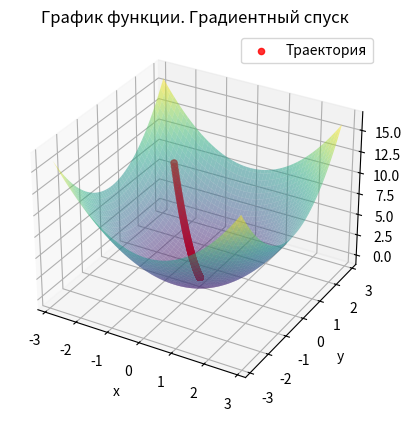
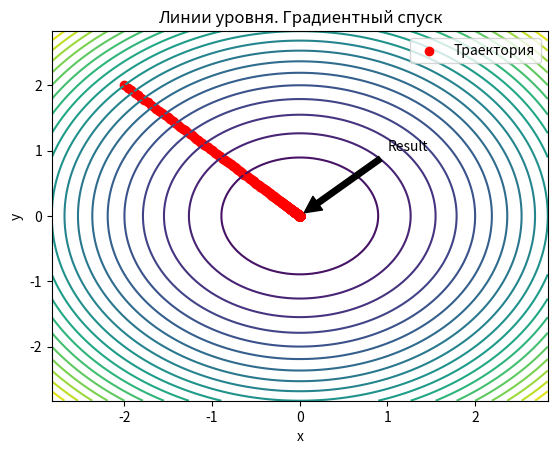
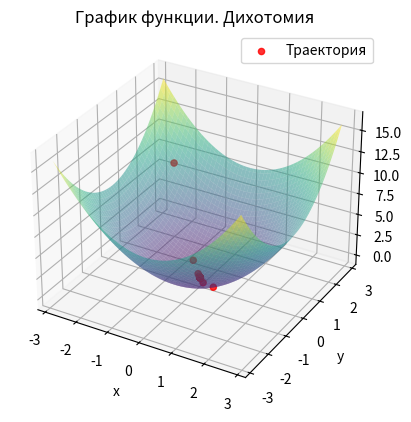
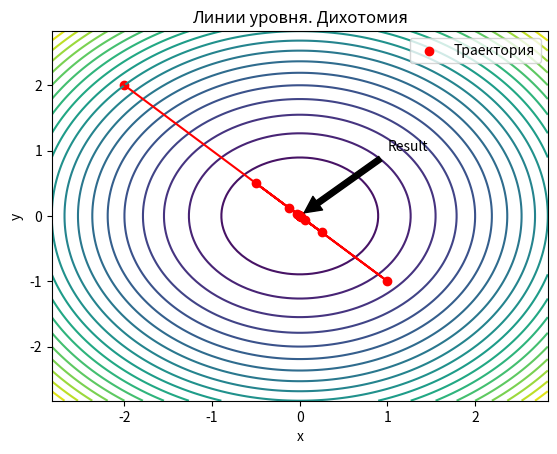
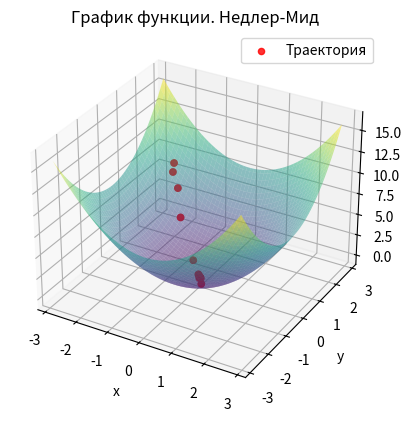
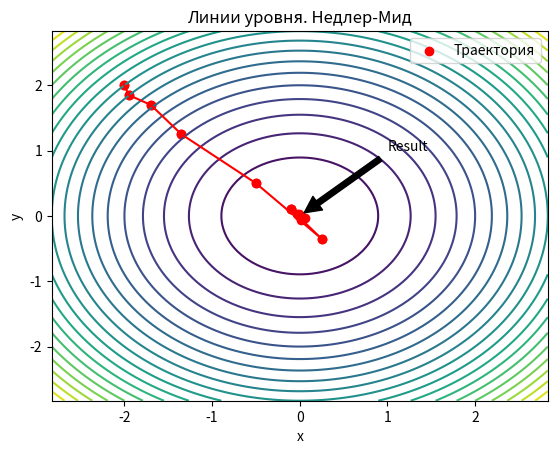
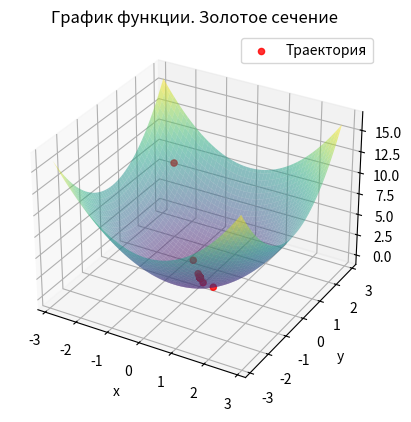
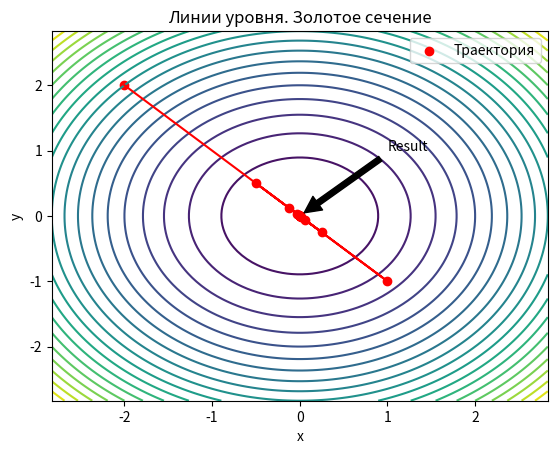

Reproduce these figures in Python, in order.
import matplotlib.pyplot as plt
import numpy as np
from scipy import optimize
from sympy import *

phi = (1 + 5 ** 0.5) / 2


# Вычисление значения функции
def fun(f, x, y):
    return f.subs([(X, x), (Y, y)]).evalf(15)


# Вычисление градиента в точке
def gradient(f, x, y):
    return (diff(f, X).subs([(X, x), (Y, y)])).evalf(15), (diff(f, Y).subs([(X, x), (Y, y)])).evalf(15)


# Условие останова
def stop_condition(x, y, prev, eps):
    return ((x - prev[0]) ** 2 + (y - prev[1]) ** 2) ** 0.5 < eps
    # abs(f(x, y) - f(prev[0], prev[1])) >= eps


# Градиентный спуск с фиксированным шагом
def gradient_descent(f, start_point, learning_rate=0.05, eps=1e-5):
    points = [(start_point[0], start_point[1])]
    counter = 0
    while True:
        grad = gradient(f, points[-1][0], points[-1][1])
        x = points[-1][0] - learning_rate * grad[0]
        y = points[-1][1] - learning_rate * grad[1]
        if stop_condition(x, y, points[-1], eps):
            break
        points.append((x, y))
        counter += 1
    return counter, points[-1], fun(f, points[-1][0], points[-1][1]), points, 0, counter


# Метод дихотомии
def dichotomy(f, x, y, grad_x, grad_y, eps=1e-5):
    func_counter = 0
    l = eps
    r = 0.5
    delta = eps / 2

    def step(rate):
        return x - rate * grad_x, y - rate * grad_y

    while not r - l < eps:
        x1 = (r + l - delta) / 2
        x2 = (r + l + delta) / 2
        if fun(f, *step(x1)) < fun(f, *step(x2)):
            r = x2
        else:
            l = x1
        func_counter += 2

    return r + l / 2, func_counter


# Градиентный спуск на основе дихотомии
def dichotomy_descent(f, start_point, eps=1e-5):
    func_counter = 0
    grad_counter = 0
    points = [(start_point[0], start_point[1])]
    counter = 0
    while True:
        grad = gradient(f, points[-1][0], points[-1][1])
        grad_counter += 1
        res = dichotomy(f, points[-1][0], points[-1][1], grad[0], grad[1], eps)
        learning_rate = res[0]
        func_counter += res[1]
        x = points[-1][0] - learning_rate * grad[0]
        y = points[-1][1] - learning_rate * grad[1]
        if stop_condition(x, y, points[-1], eps):
            break
        points.append((x, y))
        counter += 1
    return counter, points[-1], fun(f, points[-1][0], points[-1][1]), points, func_counter, grad_counter


# Метод Нелдера-Мида
def nelder_mead(f, x0, eps):
    res = optimize.minimize(f, x0, method="Nelder-Mead", options={"xatol": eps, "return_all": True})
    return res["nit"], res["x"], res["fun"], res["allvecs"], res["nfev"], 0


# Метод золотого сечения
def golden_ratio(f, x, y, grad_x, grad_y, eps=1e-5):
    func_counter = 0
    l = eps
    r = 0.5

    def step(rate):
        return x - rate * grad_x, y - rate * grad_y

    while not r - l < eps:
        delta = (r - l) / phi
        x1 = r - delta
        x2 = l + delta
        if fun(f, *step(x1)) < fun(f, *step(x2)):
            r = x2
        else:
            l = x1
        func_counter += 2

    return r + l / 2, func_counter


# Градиентный спуск на основе золотого сечения
def golden_ratio_descent(f, start_point, eps=1e-5):
    func_counter = 0
    grad_counter = 0
    points = [(start_point[0], start_point[1])]
    counter = 0
    while True:
        grad = gradient(f, points[-1][0], points[-1][1])
        grad_counter += 1
        res = golden_ratio(f, points[-1][0], points[-1][1], grad[0], grad[1], eps)
        learning_rate = res[0]
        func_counter += res[1]
        x = points[-1][0] - learning_rate * grad[0]
        y = points[-1][1] - learning_rate * grad[1]
        if stop_condition(x, y, points[-1], eps):
            break
        points.append((x, y))
        counter += 1
    return counter, points[-1], fun(f, points[-1][0], points[-1][1]), points, func_counter, grad_counter


# Вывод графика функции и её линий уровня
def draw(sym, f, Xs, Ys, name, points, counter):
    xs = [points[i][0] for i in range(counter)]
    ys = [points[i][1] for i in range(counter)]
    zs = [fun(sym, xs[i], ys[i]) for i in range(counter)]
    Zs = f(Xs, Ys)
    plt.figure()
    ax = plt.axes(projection='3d')
    ax.plot_surface(Xs, Ys, Zs, cmap='viridis', alpha=0.5)
    ax.set_xlabel('x')
    ax.set_ylabel('y')
    ax.set_zlabel('f')
    ax.scatter(xs, ys, zs, color='r', label='Траектория', alpha=0.8)
    ax.legend()
    plt.title("График функции. " + name)
    plt.show()
    plt.figure()
    plt.contour(Xs, Ys, Zs, levels=20, cmap='viridis')
    plt.plot(xs, ys, color='r')
    plt.scatter(xs, ys, color='r', label='Траектория')
    plt.annotate('Result', xy=(xs[-1], ys[-1]), xytext=(xs[-1] + 1, ys[-1] + 1),
                 arrowprops=dict(facecolor='black', shrink=0.05),
                 )
    plt.xlabel('x')
    plt.ylabel('y')
    plt.title("Линии уровня. " + name)
    plt.legend()
    plt.show()


# Основная функция для получения результатов работы методов на переданной функции
def testMethods(f, p, eps=1e-5, learning_rate=0.01):
    res1 = gradient_descent(f, p, learning_rate, eps)

    counter_grad = res1[0]
    point_grad = res1[1]
    val_grad = res1[2]
    points_grad = res1[3]
    fev_grad = res1[4]
    gev_grad = res1[5]
    distance = ((p[0] - point_grad[0]) ** 2 + (p[1] - point_grad[1]) ** 2) ** 0.5
    x_range = np.linspace(float(point_grad[0] - distance), float(point_grad[0] + distance), 100)
    y_range = np.linspace(float(point_grad[1] - distance), float(point_grad[1] + distance), 100)
    Xs, Ys = np.meshgrid(x_range, y_range)
    print("Градиентный спуск\n")
    print(f"Количество итераций: {counter_grad}")
    print(f"Полученная точка: {point_grad}")
    print(f"Полученное значение функции: {val_grad}")
    print(f"Количество вычислений функции: {fev_grad}")
    print(f"Количество вычислений градиента: {gev_grad}")

    res2 = dichotomy_descent(f, p, eps)
    counter_dich = res2[0]
    point_dich = res2[1]
    val_dich = res2[2]
    points_dich = res2[3]
    fev_dich = res2[4]
    gev_dich = res2[5]
    print("\nДихотомия\n")
    print(f"Количество итераций: {counter_dich}")
    print(f"Полученная точка: {point_dich}")
    print(f"Полученное значение функции: {val_dich}")
    print(f"Количество вычислений функции: {fev_dich}")
    print(f"Количество вычислений градиента: {gev_dich}")

    res3 = nelder_mead(lambdify([(X, Y)], f, 'scipy'), p, eps)
    counter_nelder = res3[0]
    point_nelder = res3[1]
    val_nelder = res3[2]
    points_nelder = res3[3]
    fev_nelder = res3[4]
    gev_nelder = res3[5]
    print("\nНелдер-Мид\n")
    print(f"Количество итераций: {counter_nelder}")
    print(f"Полученная точка: {point_nelder}")
    print(f"Полученное значение функции: {val_nelder}")
    print(f"Количество вычислений функции: {fev_nelder}")
    print(f"Количество вычислений градиента: {gev_nelder}")

    res4 = golden_ratio_descent(f, p, eps)
    counter_gold = res4[0]
    point_gold = res4[1]
    val_gold = res4[2]
    points_gold = res4[3]
    fev_gold = res4[4]
    gev_gold = res4[5]
    print("\nЗолотое сечение\n")
    print(f"Количество итераций: {counter_gold}")
    print(f"Полученная точка: {point_gold}")
    print(f"Полученное значение функции: {val_gold}")
    print(f"Количество вычислений функции: {fev_gold}")
    print(f"Количество вычислений градиента: {gev_gold}")
    draw(f, lambdify((X, Y), f, 'numpy'), Xs, Ys, "Градиентный спуск", points_grad, counter_grad)
    draw(f, lambdify((X, Y), f, 'numpy'), Xs, Ys, "Дихотомия", points_dich, counter_dich)
    draw(f, lambdify((X, Y), f, 'numpy'), Xs, Ys, "Недлер-Мид", points_nelder, counter_nelder)
    draw(f, lambdify((X, Y), f, 'numpy'), Xs, Ys, "Золотое сечение", points_gold, counter_gold)


if __name__ == '__main__':
    X, Y = symbols('x y')
    # f1 = -cos(X) * cos(Y) * exp(-((X - pi) ** 2 + (Y - pi) ** 2))
    # testMethods(f1, (1.6, 1.6), 1e-5)
    f2 = X ** 2 + Y ** 2
    testMethods(f2, (-2, 2), 1e-7)
